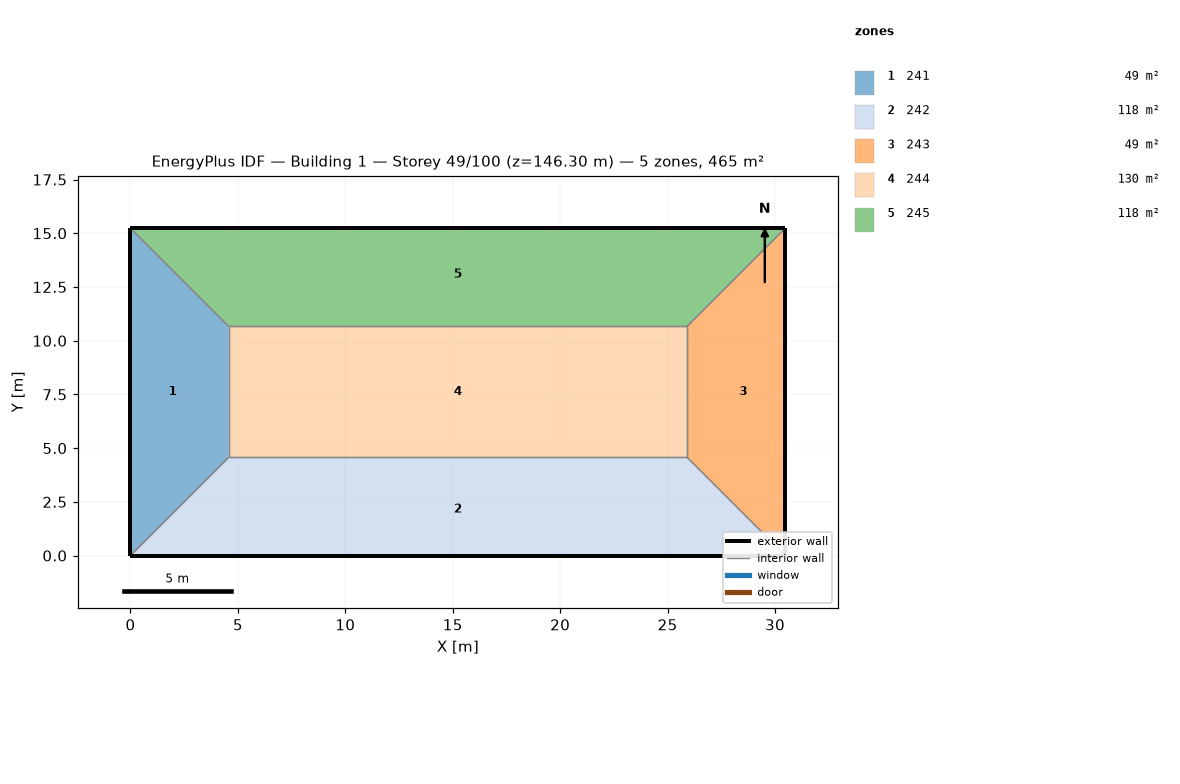
=== STOREY PLAN SPEC (per zone: floor XY polygon, exterior-wall plan segments, windows/doors) ===
zone 1: 241  (48.8 m²)
  floor: (0.00, 15.24) (4.57, 10.67) (4.57, 4.57) (0.00, 0.00)
  exterior wall: (0.00, 15.24) – (0.00, 0.00)  [15.2 m]
  interior walls: 3
zone 2: 242  (118.5 m²)
  floor: (25.91, 4.57) (30.48, 0.00) (0.00, 0.00) (4.57, 4.57)
  exterior wall: (0.00, 0.00) – (30.48, 0.00)  [30.5 m]
  interior walls: 3
zone 3: 243  (48.8 m²)
  floor: (30.48, 15.24) (30.48, 0.00) (25.91, 4.57) (25.91, 10.67)
  exterior wall: (30.48, 0.00) – (30.48, 15.24)  [15.2 m]
  interior walls: 3
zone 4: 244  (130.1 m²)
  floor: (25.91, 10.67) (25.91, 4.57) (4.57, 4.57) (4.57, 10.67)
  interior walls: 4
zone 5: 245  (118.5 m²)
  floor: (30.48, 15.24) (25.91, 10.67) (4.57, 10.67) (0.00, 15.24)
  exterior wall: (30.48, 15.24) – (0.00, 15.24)  [30.5 m]
  interior walls: 3

=== DERIVED (storey summary) ===
Building: Building 1
Storey: 49 of 100  (floor level z = 146.30 m)
Storey gross floor area: 464.5 m²
Zones on this storey: 5
  - 241: floor 48.8 m²; exterior wall 15.2 m (46.5 m²); WWR 0.0%
  - 242: floor 118.5 m²; exterior wall 30.5 m (92.9 m²); WWR 0.0%
  - 243: floor 48.8 m²; exterior wall 15.2 m (46.5 m²); WWR 0.0%
  - 244: floor 130.1 m²
  - 245: floor 118.5 m²; exterior wall 30.5 m (92.9 m²); WWR 0.0%
Zone adjacency (shared interzone walls):
  - 241 ↔ 242
  - 241 ↔ 244
  - 241 ↔ 245
  - 242 ↔ 243
  - 242 ↔ 244
  - 243 ↔ 244
  - 243 ↔ 245
  - 244 ↔ 245